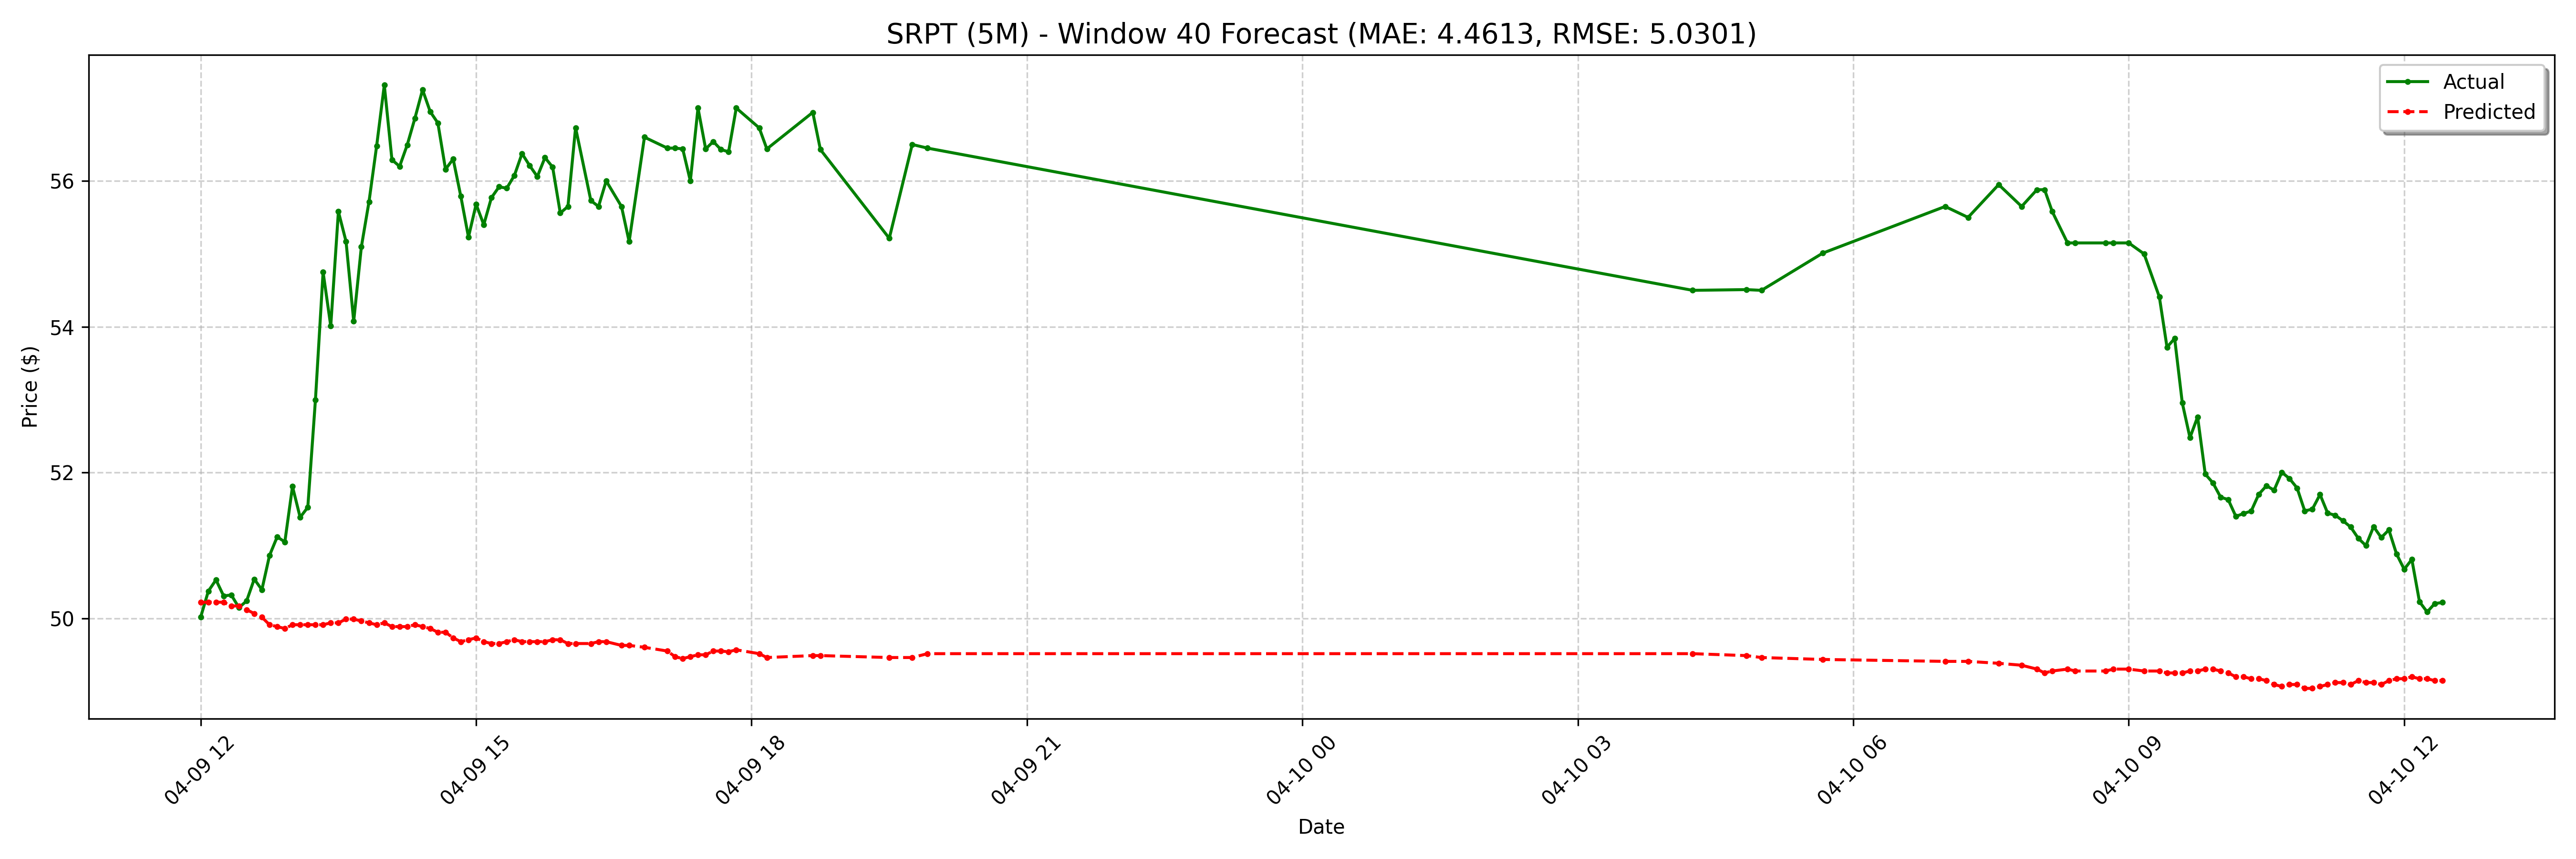

The table this chart was drawn from, first rows:
date, actual, forecast
2025-04-09 12:00:00-04:00, 50.02, 50.22
2025-04-09 12:05:00-04:00, 50.38, 50.22
2025-04-09 12:10:00-04:00, 50.53, 50.22
2025-04-09 12:15:00-04:00, 50.31, 50.22
2025-04-09 12:20:00-04:00, 50.32, 50.17
2025-04-09 12:25:00-04:00, 50.15, 50.17
2025-04-09 12:30:00-04:00, 50.24, 50.12
2025-04-09 12:35:00-04:00, 50.54, 50.07
2025-04-09 12:40:00-04:00, 50.4, 50.02
2025-04-09 12:45:00-04:00, 50.87, 49.91
2025-04-09 12:50:00-04:00, 51.12, 49.89
2025-04-09 12:55:00-04:00, 51.05, 49.86
2025-04-09 13:00:00-04:00, 51.81, 49.91
2025-04-09 13:05:00-04:00, 51.39, 49.91
2025-04-09 13:10:00-04:00, 51.52, 49.91
2025-04-09 13:15:00-04:00, 53.0, 49.91
2025-04-09 13:20:00-04:00, 54.75, 49.91
2025-04-09 13:25:00-04:00, 54.01, 49.94
2025-04-09 13:30:00-04:00, 55.58, 49.94
2025-04-09 13:35:00-04:00, 55.17, 49.99
2025-04-09 13:40:00-04:00, 54.08, 49.99
2025-04-09 13:45:00-04:00, 55.09, 49.97
2025-04-09 13:50:00-04:00, 55.72, 49.94
2025-04-09 13:55:00-04:00, 56.48, 49.91
2025-04-09 14:00:00-04:00, 57.31, 49.94
2025-04-09 14:05:00-04:00, 56.29, 49.89
2025-04-09 14:10:00-04:00, 56.2, 49.89
2025-04-09 14:15:00-04:00, 56.49, 49.89
2025-04-09 14:20:00-04:00, 56.86, 49.91
2025-04-09 14:25:00-04:00, 57.25, 49.89
2025-04-09 14:30:00-04:00, 56.95, 49.86
2025-04-09 14:35:00-04:00, 56.8, 49.81
2025-04-09 14:40:00-04:00, 56.16, 49.81
2025-04-09 14:45:00-04:00, 56.3, 49.73
2025-04-09 14:50:00-04:00, 55.79, 49.68
2025-04-09 14:55:00-04:00, 55.23, 49.71
2025-04-09 15:00:00-04:00, 55.68, 49.73
2025-04-09 15:05:00-04:00, 55.4, 49.68
2025-04-09 15:10:00-04:00, 55.77, 49.66
2025-04-09 15:15:00-04:00, 55.92, 49.66
2025-04-09 15:20:00-04:00, 55.9, 49.68
2025-04-09 15:25:00-04:00, 56.08, 49.71
2025-04-09 15:30:00-04:00, 56.38, 49.68
2025-04-09 15:35:00-04:00, 56.21, 49.68
2025-04-09 15:40:00-04:00, 56.06, 49.68
2025-04-09 15:45:00-04:00, 56.32, 49.68
2025-04-09 15:50:00-04:00, 56.19, 49.71
2025-04-09 15:55:00-04:00, 55.56, 49.71
2025-04-09 16:00:00-04:00, 55.65, 49.66
2025-04-09 16:05:00-04:00, 56.73, 49.66
2025-04-09 16:15:00-04:00, 55.73, 49.66
2025-04-09 16:20:00-04:00, 55.65, 49.68
2025-04-09 16:25:00-04:00, 56.0, 49.68
2025-04-09 16:35:00-04:00, 55.65, 49.63
2025-04-09 16:40:00-04:00, 55.17, 49.63
2025-04-09 16:50:00-04:00, 56.6, 49.61
2025-04-09 17:05:00-04:00, 56.45, 49.55
2025-04-09 17:10:00-04:00, 56.45, 49.48
2025-04-09 17:15:00-04:00, 56.44, 49.45
2025-04-09 17:20:00-04:00, 56.0, 49.48
... 68 more rows
